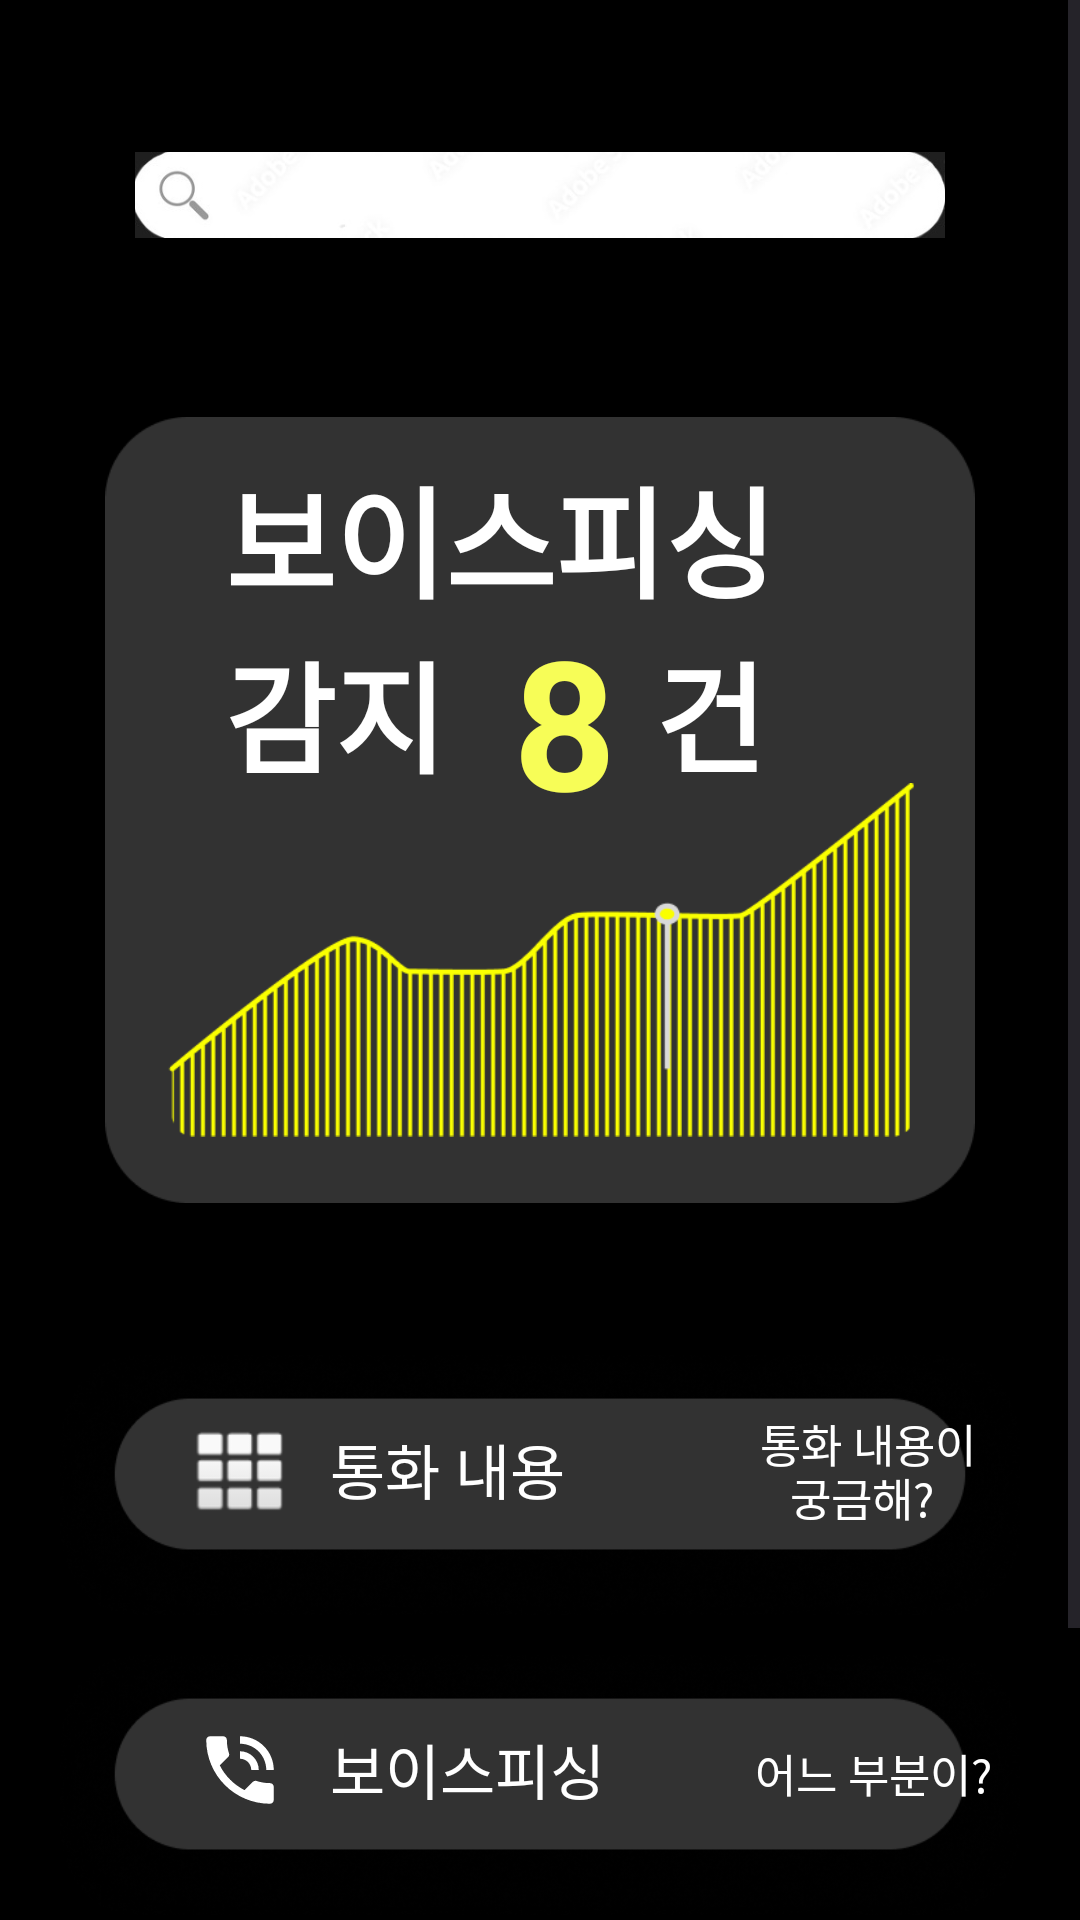

This screen was rendered from an Android layout file. Write that file and the resources it references.
<!-- AndroidManifest.xml: application theme Theme.Aich -->
<!-- res/layout/fragment_home.xml -->
<?xml version="1.0" encoding="utf-8"?>
<ScrollView xmlns:android="http://schemas.android.com/apk/res/android"
    xmlns:app="http://schemas.android.com/apk/res-auto"
    xmlns:tools="http://schemas.android.com/tools"
    android:layout_width="match_parent"
    android:layout_height="match_parent"
    tools:context=".MainActivity"
    android:background="@color/black">

    <androidx.constraintlayout.widget.ConstraintLayout
        android:layout_width="match_parent"
        android:layout_height="match_parent">

        <ImageView
            android:id="@+id/home_fishing_count_iv"
            android:layout_width="match_parent"
            android:layout_height="300dp"
            android:layout_marginTop="120dp"
            android:layout_marginStart="35dp"
            android:layout_marginEnd="35dp"
            android:src="@drawable/img_fishing_count"
            app:layout_constraintEnd_toEndOf="parent"
            app:layout_constraintStart_toStartOf="parent"
            app:layout_constraintTop_toTopOf="parent" />

        <ImageView
            android:id="@+id/home_fishing_rate_iv"
            android:layout_width="match_parent"
            android:layout_height="200dp"
            android:layout_marginStart="55dp"
            android:layout_marginEnd="55dp"
            android:src="@drawable/img_fishing_rate"
            app:layout_constraintEnd_toEndOf="parent"
            app:layout_constraintStart_toStartOf="parent"
            app:layout_constraintBottom_toBottomOf="@id/home_fishing_count_iv"/>

        <TextView
            android:id="@+id/home_fishing_count_tv"
            android:layout_width="wrap_content"
            android:layout_height="wrap_content"
            android:layout_marginStart="40dp"
            android:layout_marginTop="30dp"
            android:text="보이스피싱"
            android:textColor="@color/white"
            android:textSize="40dp"
            android:textStyle="bold"
            app:layout_constraintStart_toStartOf="@id/home_fishing_count_iv"
            app:layout_constraintTop_toTopOf="@id/home_fishing_count_iv" />

        <TextView
            android:id="@+id/home_fishing_count2_tv"
            android:layout_width="wrap_content"
            android:layout_height="wrap_content"
            android:layout_marginStart="40dp"
            android:text="감지       건"
            android:textStyle="bold"
            android:textColor="@color/white"
            android:textSize="40dp"
            app:layout_constraintStart_toStartOf="@id/home_fishing_count_iv"
            app:layout_constraintTop_toBottomOf="@id/home_fishing_count_tv"/>

        <TextView
            android:id="@+id/home_fishing_count_number_tv"
            android:layout_width="wrap_content"
            android:layout_height="wrap_content"
            android:layout_marginStart="136dp"
            android:layout_marginTop="80dp"
            android:text="8"
            android:textColor="@color/yellow"
            android:textSize="60dp"
            android:textStyle="bold"
            app:layout_constraintStart_toStartOf="@id/home_fishing_count_iv"
            app:layout_constraintTop_toTopOf="@id/home_fishing_count_iv" />

        <ImageView
            android:id="@+id/home_main_option1_iv"
            android:layout_width="match_parent"
            android:layout_height="120dp"
            android:layout_marginStart="20dp"
            android:layout_marginTop="15dp"
            android:layout_marginEnd="20dp"
            android:src="@drawable/btn_main_options"
            app:layout_constraintEnd_toEndOf="parent"
            app:layout_constraintHorizontal_bias="0.0"
            app:layout_constraintStart_toStartOf="parent"
            app:layout_constraintTop_toBottomOf="@id/home_fishing_count_iv" />

        <TextView
            android:id="@+id/home_main_call_content_tv"
            android:layout_width="wrap_content"
            android:layout_height="wrap_content"
            android:layout_marginTop="40dp"
            android:layout_marginStart="90dp"
            android:textSize="20dp"
            android:text="통화 내용"
            android:textColor="@color/white"
            app:layout_constraintTop_toTopOf="@id/home_main_option1_iv"
            app:layout_constraintStart_toStartOf="@id/home_main_option1_iv"/>

        <ImageView
            android:id="@+id/home_main_call_content_iv"
            android:layout_width="30dp"
            android:layout_height="30dp"
            android:layout_marginStart="30dp"
            android:layout_marginTop="40dp"

            app:layout_constraintEnd_toStartOf="@id/home_main_call_content_tv"
            app:layout_constraintStart_toStartOf="@id/home_main_option1_iv"
            app:layout_constraintTop_toTopOf="@id/home_main_option1_iv"
            app:srcCompat="@android:drawable/ic_dialog_dialer" />

        <TextView
            android:id="@+id/home_main_call_content_detail_tv"
            android:layout_width="wrap_content"
            android:layout_height="wrap_content"
            android:layout_marginTop="35dp"
            android:layout_marginStart="65dp"
            android:textSize="15dp"
            android:text="통화 내용이"
            android:textColor="@color/white"
            app:layout_constraintTop_toTopOf="@id/home_main_option1_iv"
            app:layout_constraintStart_toEndOf="@id/home_main_call_content_tv"/>

        <TextView
            android:id="@+id/home_main_call_content_detail2_tv"
            android:layout_width="wrap_content"
            android:layout_height="wrap_content"
            android:layout_marginTop="53dp"
            android:layout_marginStart="75dp"
            android:textSize="15dp"
            android:text="궁금해?"
            android:textColor="@color/white"
            app:layout_constraintTop_toTopOf="@id/home_main_option1_iv"
            app:layout_constraintStart_toEndOf="@id/home_main_call_content_tv"/>


        <ImageView
            android:id="@+id/home_main_option2_iv"
            android:layout_width="match_parent"
            android:layout_height="120dp"
            android:layout_marginStart="20dp"
            android:layout_marginEnd="20dp"
            android:layout_marginTop="115dp"
            android:src="@drawable/btn_main_options"
            app:layout_constraintTop_toBottomOf="@id/home_fishing_count_iv"
            app:layout_constraintStart_toStartOf="parent"
            app:layout_constraintEnd_toEndOf="parent"/>

        <TextView
            android:id="@+id/home_main_voice_fishing_tv"
            android:layout_width="wrap_content"
            android:layout_height="wrap_content"
            android:layout_marginTop="40dp"
            android:layout_marginStart="90dp"
            android:textSize="20dp"
            android:text="보이스피싱"
            android:textColor="@color/white"
            app:layout_constraintTop_toTopOf="@id/home_main_option2_iv"
            app:layout_constraintStart_toStartOf="@id/home_main_option2_iv"/>

        <ImageView
            android:id="@+id/home_main_voice_fishing_iv"
            android:layout_width="30dp"
            android:layout_height="30dp"
            android:layout_marginTop="40dp"
            android:layout_marginStart="30dp"
            app:srcCompat="@android:drawable/stat_sys_speakerphone"
            app:layout_constraintTop_toTopOf="@id/home_main_option2_iv"
            app:layout_constraintStart_toStartOf="@id/home_main_option2_iv"
            app:layout_constraintEnd_toStartOf="@id/home_main_voice_fishing_tv"/>


        <TextView
            android:id="@+id/home_main_voicefishing_detail_tv"
            android:layout_width="wrap_content"
            android:layout_height="wrap_content"
            android:layout_marginTop="45dp"
            android:layout_marginStart="50dp"
            android:textSize="15dp"
            android:text="어느 부분이?"
            android:textColor="@color/white"
            app:layout_constraintTop_toTopOf="@id/home_main_option2_iv"
            app:layout_constraintStart_toEndOf="@id/home_main_voice_fishing_tv"/>


        <ImageView
            android:id="@+id/home_main_option3_iv"
            android:layout_width="match_parent"
            android:layout_height="120dp"
            android:layout_marginStart="20dp"
            android:layout_marginEnd="20dp"
            android:layout_marginTop="215dp"
            android:src="@drawable/btn_main_options"
            app:layout_constraintTop_toBottomOf="@id/home_fishing_count_iv"
            app:layout_constraintStart_toStartOf="parent"
            app:layout_constraintEnd_toEndOf="parent"/>

        <TextView
            android:id="@+id/home_main_spam_text_tv"
            android:layout_width="wrap_content"
            android:layout_height="wrap_content"
            android:layout_marginTop="40dp"
            android:layout_marginStart="90dp"
            android:textSize="20dp"
            android:text="스팸 문자"
            android:textColor="@color/white"
            app:layout_constraintTop_toTopOf="@id/home_main_option3_iv"
            app:layout_constraintStart_toStartOf="@id/home_main_option3_iv"/>

        <ImageView
            android:id="@+id/home_main_spam_text_iv"
            android:layout_width="30dp"
            android:layout_height="30dp"
            android:layout_marginStart="30dp"
            android:layout_marginTop="40dp"
            app:layout_constraintEnd_toStartOf="@id/home_main_spam_text_tv"
            app:layout_constraintStart_toStartOf="@id/home_main_option3_iv"
            app:layout_constraintTop_toTopOf="@id/home_main_option3_iv"
            app:srcCompat="@android:drawable/ic_dialog_email" />


        <TextView
            android:id="@+id/home_main_spam_text_detail_tv"
            android:layout_width="wrap_content"
            android:layout_height="wrap_content"
            android:layout_marginTop="35dp"
            android:layout_marginStart="73dp"
            android:textSize="15dp"
            android:text="스팸 문자"
            android:textColor="@color/white"
            app:layout_constraintTop_toTopOf="@id/home_main_option3_iv"
            app:layout_constraintStart_toEndOf="@id/home_main_spam_text_tv"/>

        <TextView
            android:id="@+id/home_main_spam_text_detail2_tv"
            android:layout_width="wrap_content"
            android:layout_height="wrap_content"
            android:layout_marginTop="53dp"
            android:layout_marginStart="55dp"
            android:textSize="15dp"
            android:text="다시는 보지 말자"
            android:textColor="@color/white"
            app:layout_constraintTop_toTopOf="@id/home_main_option3_iv"
            app:layout_constraintStart_toEndOf="@id/home_main_spam_text_tv"/>

        <ImageView
            android:id="@+id/home_main_search_bar_iv"
            android:layout_width="match_parent"
            android:layout_height="60dp"
            android:layout_marginStart="45dp"
            android:layout_marginEnd="45dp"
            android:layout_marginTop="35dp"
            android:src="@drawable/btn_main_home_search_bar"
            app:layout_constraintStart_toStartOf="parent"
            app:layout_constraintEnd_toEndOf="parent"
            app:layout_constraintTop_toTopOf="parent"/>

    </androidx.constraintlayout.widget.ConstraintLayout>


</ScrollView>
<!-- resources referenced by this layout -->
<resources>
  <color name="black">#FF000000</color>
  <color name="white">#FFFFFFFF</color>
  <color name="yellow">#f7fd57</color>
  <!-- drawable btn_main_home_search_bar: png bitmap (drawable, 19110 bytes) -->
  <!-- drawable btn_main_options: png bitmap (drawable, 36578 bytes) -->
  <!-- drawable img_fishing_count: png bitmap (drawable, 3815 bytes) -->
  <!-- drawable img_fishing_rate: png bitmap (drawable, 6391 bytes) -->
  <style name="Theme.Aich" parent="Base.Theme.Aich" />
  <style name="Base.Theme.Aich" parent="Theme.Material3.DayNight.NoActionBar">
          
          
      </style>
</resources>
